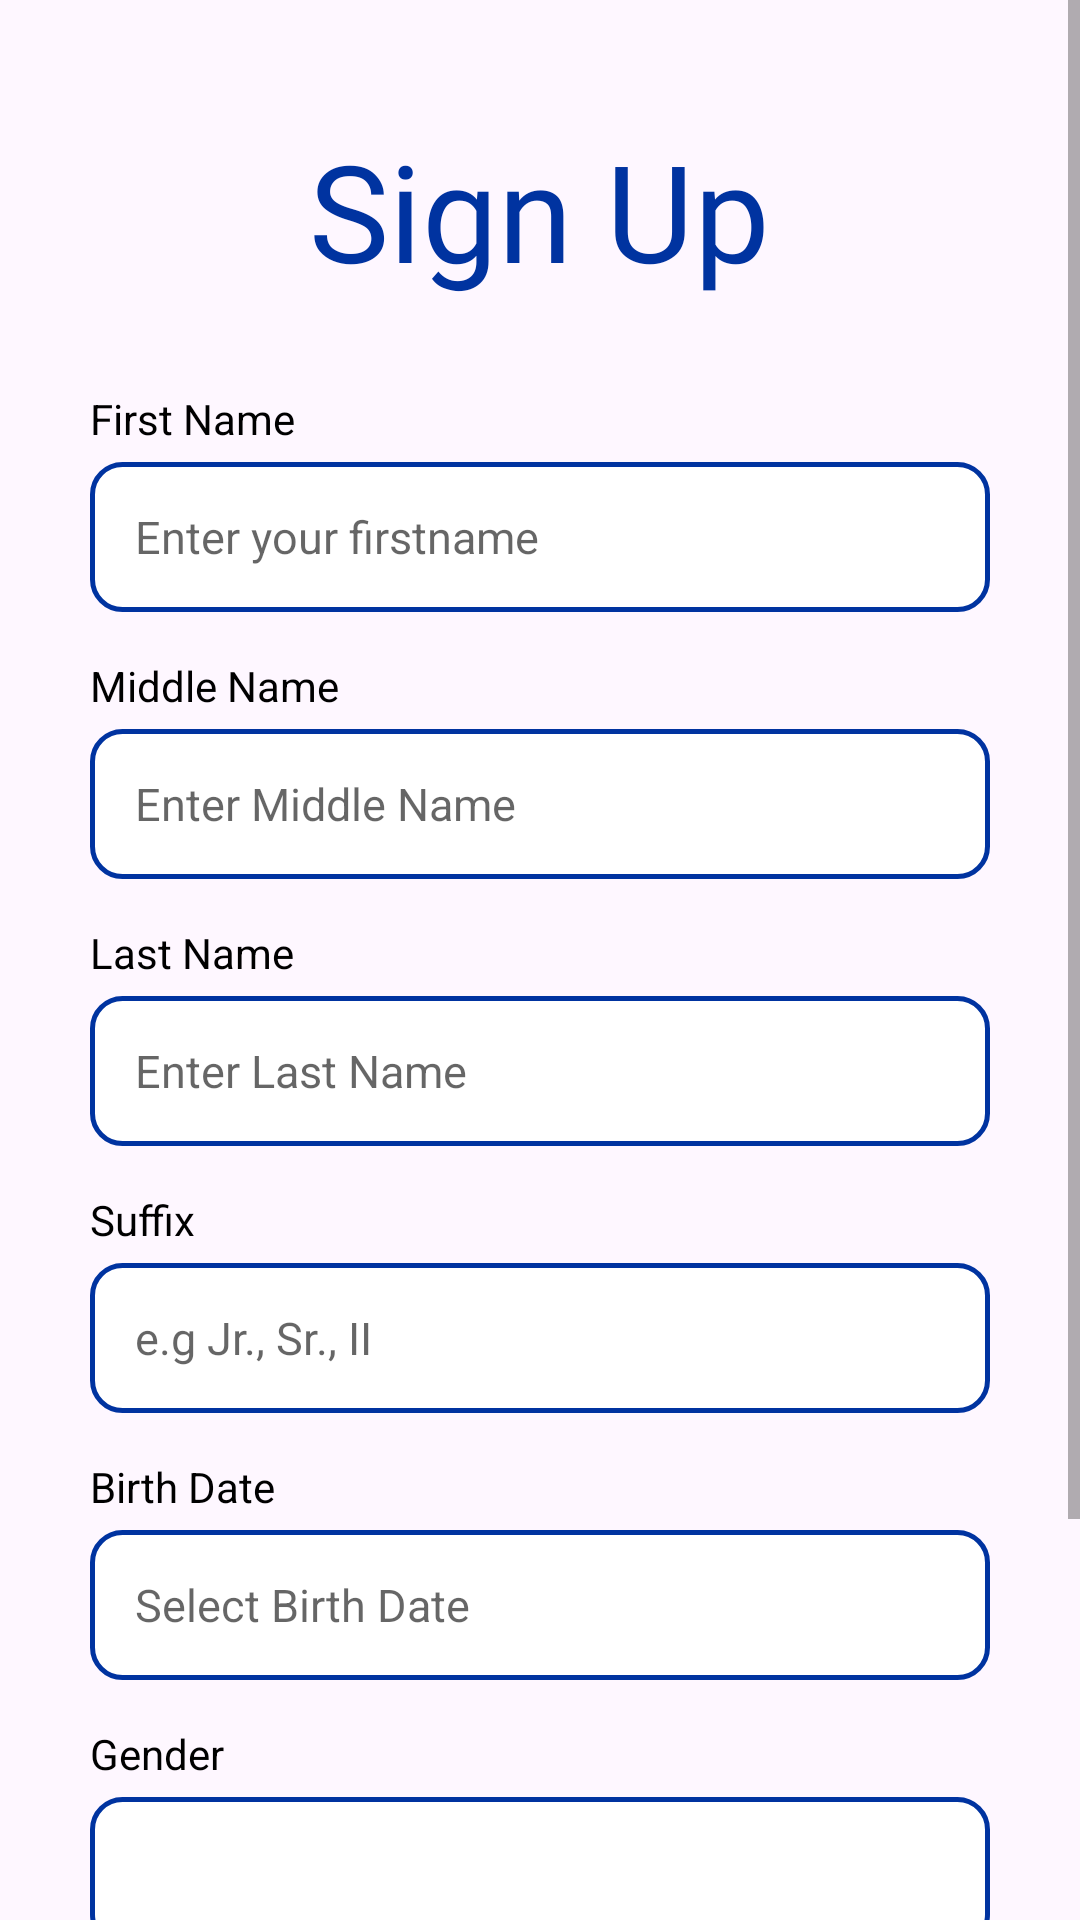

Here is an Android app screen rendered from its layout file. Give the layout XML and the strings, colors and styles it references.
<!-- AndroidManifest.xml: application theme Theme.BrgyOneStop -->
<!-- res/layout/activity_register2.xml -->
<?xml version="1.0" encoding="utf-8"?>
<LinearLayout xmlns:android="http://schemas.android.com/apk/res/android"
    xmlns:app="http://schemas.android.com/apk/res-auto"
    xmlns:tools="http://schemas.android.com/tools"
    android:id="@+id/main"
    android:layout_width="match_parent"
    android:layout_height="match_parent"
    tools:context=".activity.Register2Activity"
    android:orientation="vertical"
    android:background="@color/background">

    <ScrollView
        android:layout_width="match_parent"
        android:layout_height="wrap_content">
        <LinearLayout
            android:layout_width="match_parent"
            android:layout_height="wrap_content"
            android:orientation="vertical">
            <TextView
                android:layout_width="wrap_content"
                android:layout_height="wrap_content"
                android:layout_gravity="center"
                android:text="Sign Up"
                android:textColor="@color/primary"
                android:textSize="45dp"
                android:fontFamily="@font/inter_black"
                android:layout_marginTop="40dp"/>
            <TextView
                android:layout_width="wrap_content"
                android:layout_height="wrap_content"
                android:text="First Name"
                android:layout_marginLeft="30dp"
                android:layout_marginTop="30dp"
                android:textColor="@color/black"
                android:layout_marginBottom="5dp"/>
            <EditText
                android:id="@+id/edittext_reg_firstname"
                android:layout_width="300dp"
                android:layout_height="50dp"
                android:hint="Enter your firstname"
                android:textSize="15dp"
                android:layout_gravity="center"
                android:inputType="textEmailAddress"
                android:background="@drawable/rounded_edittext"
                android:paddingLeft="15dp"/>
            <TextView
                android:layout_width="wrap_content"
                android:layout_height="wrap_content"
                android:text="Middle Name"
                android:layout_marginLeft="30dp"
                android:layout_marginTop="15dp"
                android:textColor="@color/black"
                android:layout_marginBottom="5dp"/>
            <EditText
                android:id="@+id/edittext_reg_middlename"
                android:layout_width="300dp"
                android:layout_height="50dp"
                android:hint="Enter Middle Name"
                android:textSize="15dp"
                android:layout_gravity="center"
                android:inputType="textEmailAddress"
                android:background="@drawable/rounded_edittext"
                android:paddingLeft="15dp"/>
            <TextView
                android:layout_width="wrap_content"
                android:layout_height="wrap_content"
                android:text="Last Name"
                android:layout_marginLeft="30dp"
                android:layout_marginTop="15dp"
                android:textColor="@color/black"
                android:layout_marginBottom="5dp"/>
            <EditText
                android:id="@+id/edittext_reg_lastname"
                android:layout_width="300dp"
                android:layout_height="50dp"
                android:hint="Enter Last Name"
                android:textSize="15dp"
                android:layout_gravity="center"
                android:background="@drawable/rounded_edittext"
                android:paddingLeft="15dp"/>
            <TextView
                android:layout_width="wrap_content"
                android:layout_height="wrap_content"
                android:text="Suffix"
                android:layout_marginLeft="30dp"
                android:layout_marginTop="15dp"
                android:textColor="@color/black"
                android:layout_marginBottom="5dp"/>
            <EditText
                android:id="@+id/edittext_reg_suffix"
                android:layout_width="300dp"
                android:layout_height="50dp"
                android:hint="e.g Jr., Sr., II"
                android:textSize="15dp"
                android:layout_gravity="center"
                android:background="@drawable/rounded_edittext"
                android:paddingLeft="15dp"/>
            <TextView
                android:layout_width="wrap_content"
                android:layout_height="wrap_content"
                android:text="Birth Date"
                android:layout_marginLeft="30dp"
                android:layout_marginTop="15dp"
                android:textColor="@color/black"
                android:layout_marginBottom="5dp"/>
            <EditText
                android:id="@+id/edittext_reg_birthdate"
                android:layout_width="300dp"
                android:layout_height="50dp"
                android:hint="Select Birth Date"
                android:textSize="15dp"
                android:layout_gravity="center"
                android:background="@drawable/rounded_edittext"
                android:focusable="false"
                android:clickable="true"
                android:paddingLeft="15dp" />
            <TextView
                android:layout_width="wrap_content"
                android:layout_height="wrap_content"
                android:text="Gender"
                android:layout_marginLeft="30dp"
                android:layout_marginTop="15dp"
                android:textColor="@color/black"
                android:layout_marginBottom="5dp"/>
            <Spinner
                android:id="@+id/spinner_reg_gender"
                android:layout_width="300dp"
                android:layout_height="50dp"
                android:layout_gravity="center"
                android:background="@drawable/rounded_edittext"
                android:paddingLeft="15dp" />
            <Button
                android:id="@+id/button_register2_next"
                android:layout_width="300dp"
                android:layout_height="50dp"
                android:layout_marginTop="40dp"
                android:text="Next"
                android:layout_gravity="center"
                android:background="@drawable/rounded_shape"
                android:backgroundTint="@color/primary"
                android:textColor="@color/white"/>

            <Button
                android:id="@+id/button_register2_cancel"
                android:layout_width="300dp"
                android:layout_height="50dp"
                android:layout_gravity="center"
                android:layout_marginTop="20dp"
                android:background="@drawable/rounded_shape"
                android:text="Back"
                android:backgroundTint="@color/secondary"
                android:textColor="@color/white"/>
        </LinearLayout>
    </ScrollView>
</LinearLayout>
<!-- resources referenced by this layout -->
<resources>
  <color name="background">#fef7ff</color>
  <color name="black">#000000</color>
  <color name="primary">#0033A0</color>
  <color name="secondary">#CE1126</color>
  <color name="white">#FFFFFF</color>
  <!-- drawable rounded_edittext (drawable) -->
  <?xml version="1.0" encoding="utf-8"?>
  <shape xmlns:android="http://schemas.android.com/apk/res/android" >
  
      <solid android:color="#FFFFFF" />
  
      <stroke
          android:width="1.5dp"
          android:color="@color/primary" />
      <corners
          android:radius="10dp"
          />
  
  </shape>
  <style name="Theme.BrgyOneStop" parent="Theme.AppCompat.DayNight.NoActionBar">
          
          <item name="colorPrimary">@color/crimson</item>
          <item name="colorOnPrimary">@color/white</item>
  
          
          <item name="colorSecondary">@color/royal_blue</item>
          <item name="colorOnSecondary">@color/black</item>
  
          
          <item name="colorTertiary">@color/mustard_yellow</item>
      </style>
  <color name="crimson">#DC143C</color>
  <color name="royal_blue">#4169E1</color>
  <color name="mustard_yellow">#FFDB58</color>
</resources>
